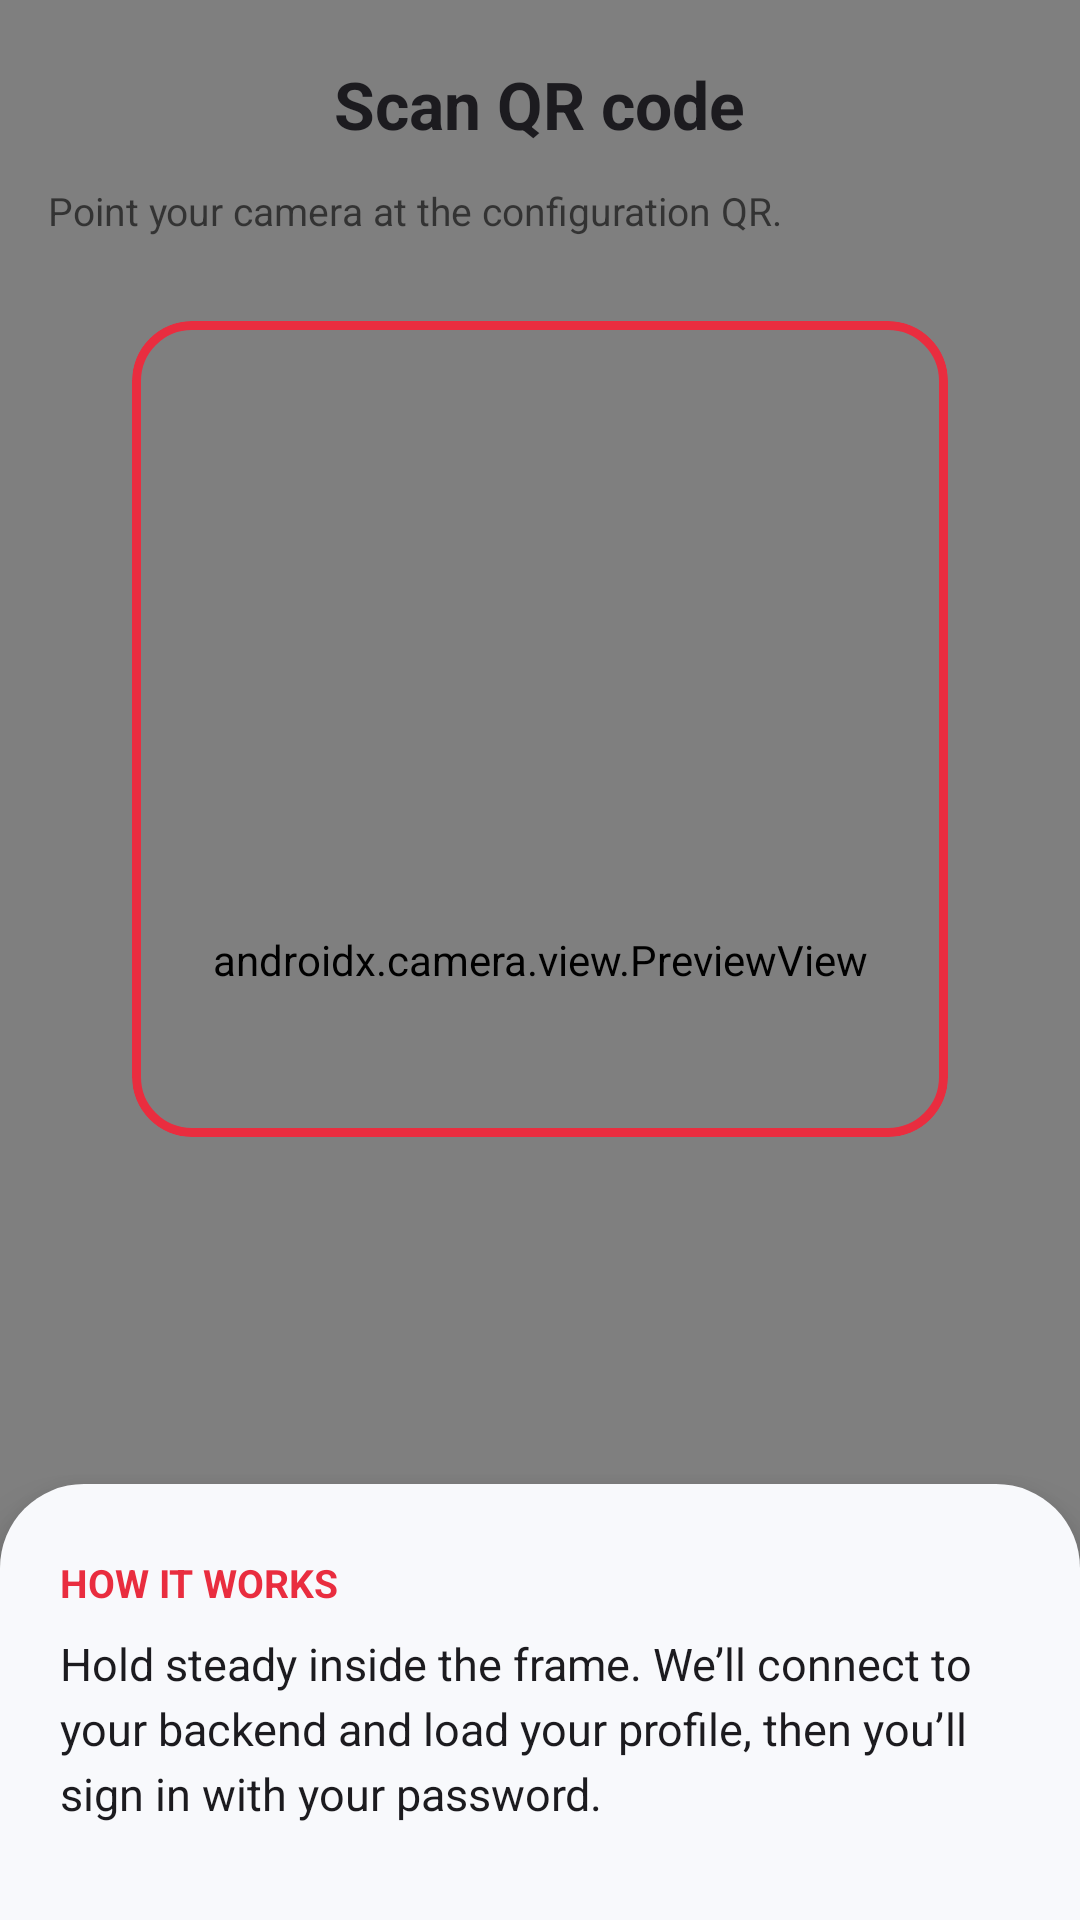

This screen was rendered from an Android layout file. Write that file and the resources it references.
<!-- AndroidManifest.xml: application theme Theme.SecureScan -->
<!-- res/layout/fragment_qr_scan.xml -->
<?xml version="1.0" encoding="utf-8"?>
<androidx.constraintlayout.widget.ConstraintLayout xmlns:android="http://schemas.android.com/apk/res/android"
    xmlns:app="http://schemas.android.com/apk/res-auto"
    xmlns:tools="http://schemas.android.com/tools"
    android:layout_width="match_parent"
    android:layout_height="match_parent"
    android:background="@color/secure_scan_background"
    android:clipChildren="false"
    android:layoutDirection="ltr"
    tools:context=".ui.QrScanFragment">


    <androidx.camera.view.PreviewView
        android:id="@+id/qrScan_VIEW_preview"
        android:layout_width="0dp"
        android:layout_height="0dp"
        app:layout_constraintBottom_toBottomOf="parent"
        app:layout_constraintEnd_toEndOf="parent"
        app:layout_constraintStart_toStartOf="parent"
        app:layout_constraintTop_toTopOf="parent"
        app:scaleType="fillCenter" />

    <androidx.appcompat.widget.LinearLayoutCompat
        android:id="@+id/qrScan_layout_topBar"
        android:layout_width="0dp"
        android:layout_height="wrap_content"
        android:gravity="center"
        android:orientation="horizontal"
        android:paddingStart="@dimen/default_margin"
        android:paddingTop="@dimen/default_Padding"
        android:paddingEnd="@dimen/default_margin"
        android:paddingBottom="@dimen/default_Padding"
        app:layout_constraintEnd_toEndOf="parent"
        app:layout_constraintStart_toStartOf="parent"
        app:layout_constraintTop_toTopOf="parent"
        android:layout_marginTop="@dimen/qr_scan_header_top_padding">

        <com.google.android.material.textview.MaterialTextView
            android:id="@+id/qrScan_LBL_title"
            android:layout_width="wrap_content"
            android:layout_height="wrap_content"
            android:ellipsize="end"
            android:maxLines="1"
            android:text="@string/qr_scan_title"
            android:textColor="@color/secure_scan_on_surface"
            android:textSize="@dimen/bar_title_size"
            android:textStyle="bold" />

    </androidx.appcompat.widget.LinearLayoutCompat>

    <com.google.android.material.textview.MaterialTextView
        android:id="@+id/qrScan_LBL_subtitle"
        android:layout_width="0dp"
        android:layout_height="wrap_content"
        android:layout_marginStart="@dimen/default_margin"
        android:layout_marginTop="4dp"
        android:layout_marginEnd="@dimen/default_margin"
        android:lineSpacingExtra="3dp"
        android:text="@string/qr_scan_subtitle"
        android:textAlignment="viewStart"
        android:textColor="@color/secure_scan_on_surface_muted"
        android:textSize="@dimen/instruction_camera_text_size"
        app:layout_constraintEnd_toEndOf="parent"
        app:layout_constraintStart_toStartOf="parent"
        app:layout_constraintTop_toBottomOf="@id/qrScan_layout_topBar" />

    <com.google.android.material.card.MaterialCardView
        android:id="@+id/qrScan_CARD_scanFrame"
        android:layout_width="@dimen/qr_scan_frame_size"
        android:layout_height="@dimen/qr_scan_frame_size"
        android:layout_marginTop="@dimen/qr_scan_after_title_spacing"
        app:cardBackgroundColor="@color/transparent"
        app:cardCornerRadius="@dimen/qr_scan_frame_corner_radius"
        app:layout_constraintEnd_toEndOf="parent"
        app:layout_constraintStart_toStartOf="parent"
        app:layout_constraintTop_toBottomOf="@id/qrScan_LBL_subtitle"
        app:strokeColor="@color/brand_accent_pink"
        app:strokeWidth="3dp">

        <FrameLayout
            android:id="@+id/qrScan_layout_frameInner"
            android:layout_width="match_parent"
            android:layout_height="match_parent"
            android:contentDescription="@string/qr_scan_frame_content_description" />

    </com.google.android.material.card.MaterialCardView>

    <ProgressBar
        android:id="@+id/qrScan_PRB_loading"
        style="?android:attr/progressBarStyleLarge"
        android:layout_width="wrap_content"
        android:layout_height="wrap_content"
        android:layout_marginTop="20dp"
        android:indeterminateTint="@color/brand_accent_pink"
        android:visibility="gone"
        app:layout_constraintEnd_toEndOf="parent"
        app:layout_constraintStart_toStartOf="parent"
        app:layout_constraintTop_toBottomOf="@id/qrScan_CARD_scanFrame"
        tools:visibility="gone" />

    <com.google.android.material.textview.MaterialTextView
        android:id="@+id/qrScan_LBL_resolving"
        android:layout_width="wrap_content"
        android:layout_height="wrap_content"
        android:layout_marginTop="4dp"
        android:layout_marginBottom="20dp"
        android:text="@string/qr_scan_resolving"
        android:textColor="@color/secure_scan_on_surface_muted"
        android:textSize="14sp"
        android:visibility="gone"
        app:layout_constraintBottom_toTopOf="@id/qrScan_layout_bottomPanel"
        app:layout_constraintEnd_toEndOf="parent"
        app:layout_constraintStart_toStartOf="parent"
        app:layout_constraintTop_toBottomOf="@id/qrScan_PRB_loading"
        tools:visibility="gone" />


    <androidx.appcompat.widget.LinearLayoutCompat
        android:id="@+id/qrScan_layout_bottomPanel"
        android:layout_width="0dp"
        android:layout_height="wrap_content"
        android:background="@drawable/bg_qr_scan_bottom_card"
        android:elevation="10dp"
        android:orientation="vertical"
        android:paddingStart="@dimen/button_margin"
        android:paddingTop="@dimen/default_padding4"
        android:paddingEnd="@dimen/button_margin"
        android:paddingBottom="@dimen/big_padding"
        app:layout_constraintBottom_toBottomOf="parent"
        app:layout_constraintEnd_toEndOf="parent"
        app:layout_constraintStart_toStartOf="parent">

        <com.google.android.material.textview.MaterialTextView
            android:id="@+id/qrScan_LBL_instructionHeadline"
            android:layout_width="match_parent"
            android:layout_height="wrap_content"
            android:text="@string/qr_scan_instruction_headline"
            android:textColor="@color/brand_accent_pink"
            android:textSize="13sp"
            android:textStyle="bold" />

        <com.google.android.material.textview.MaterialTextView
            android:id="@+id/qrScan_LBL_instruction"
            android:layout_width="match_parent"
            android:layout_height="wrap_content"
            android:layout_marginTop="@dimen/default_Padding"
            android:lineSpacingExtra="4dp"
            android:text="@string/qr_scan_instruction_body"
            android:textColor="@color/secure_scan_on_surface"
            android:textSize="15sp" />

    </androidx.appcompat.widget.LinearLayoutCompat>

</androidx.constraintlayout.widget.ConstraintLayout>
<!-- resources referenced by this layout -->
<resources>
  <color name="brand_accent_pink">#FFE92D3F</color>
  <color name="secure_scan_background">#FFFFFFFF</color>
  <color name="secure_scan_on_surface">#FF1C1B1F</color>
  <color name="secure_scan_on_surface_muted">#99000000</color>
  <color name="transparent">#00000000</color>
  <dimen name="bar_title_size">22sp</dimen>
  <dimen name="big_padding">32dp</dimen>
  <dimen name="button_margin">20dp</dimen>
  <dimen name="default_Padding">8dp</dimen>
  <dimen name="default_margin">16dp</dimen>
  <dimen name="default_padding4">24dp</dimen>
  <dimen name="instruction_camera_text_size">13sp</dimen>
  <dimen name="qr_scan_after_title_spacing">28dp</dimen>
  <dimen name="qr_scan_frame_corner_radius">20dp</dimen>
  <dimen name="qr_scan_frame_size">272dp</dimen>
  <dimen name="qr_scan_header_top_padding">12dp</dimen>
  <!-- drawable bg_qr_scan_bottom_card (drawable) -->
  <?xml version="1.0" encoding="utf-8"?>
  <shape xmlns:android="http://schemas.android.com/apk/res/android">
      <solid android:color="@color/secure_scan_surface_elevated" />
      <corners
          android:topLeftRadius="@dimen/qr_scan_bottom_card_radius"
          android:topRightRadius="@dimen/qr_scan_bottom_card_radius" />
  </shape>
  <string name="qr_scan_frame_content_description">Align QR code within this frame</string>
  <string name="qr_scan_instruction_body">Hold steady inside the frame. We’ll connect to your backend and load your profile, then you’ll sign in with your password.</string>
  <string name="qr_scan_instruction_headline">HOW IT WORKS</string>
  <string name="qr_scan_resolving">Resolving…</string>
  <string name="qr_scan_subtitle">Point your camera at the configuration QR.</string>
  <string name="qr_scan_title">Scan QR code</string>
  <style name="Theme.SecureScan" parent="Base.Theme.SecureScan" />
  <color name="secure_scan_surface_elevated">#FFF8F9FC</color>
  <dimen name="qr_scan_bottom_card_radius">28dp</dimen>
  <style name="Base.Theme.SecureScan" parent="Theme.Material3.DayNight.NoActionBar">
          <item name="android:windowBackground">@color/secure_scan_background</item>
          <item name="colorPrimary">@color/brand_accent_pink</item>
          <item name="colorOnPrimary">@color/secure_scan_on_primary</item>
      </style>
  <color name="secure_scan_on_primary">#FFFFFFFF</color>
</resources>
